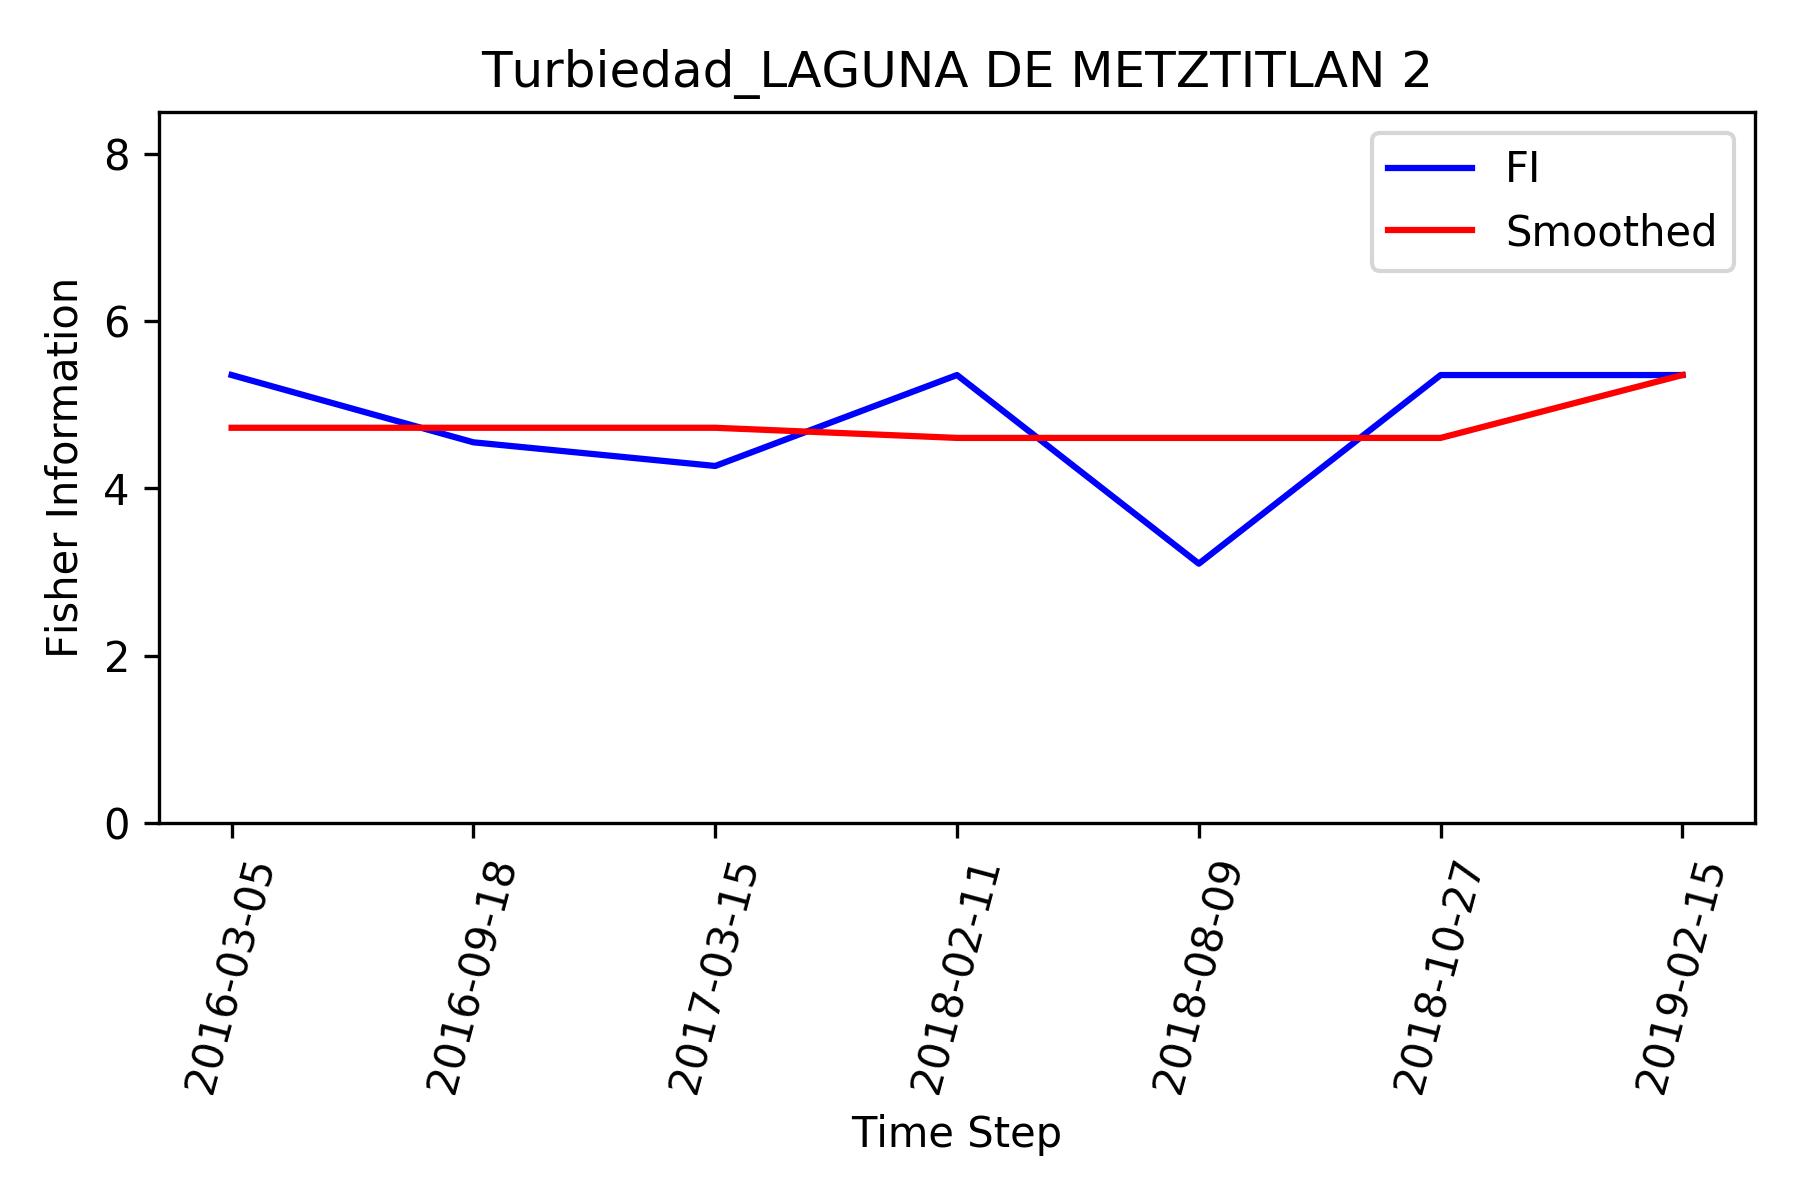

Values plotted in this chart, from the file beside it:
, Time_Step, FI, Smooth_FI
0, 2016-03-05, 5.354, 4.724
1, 2016-09-18, 4.551, 4.724
2, 2017-03-15, 4.268, 4.724
3, 2018-02-11, 5.354, 4.603
4, 2018-08-09, 3.101, 4.603
5, 2018-10-27, 5.354, 4.603
6, 2019-02-15, 5.354, 5.354
